Labelled photos from "new-dataset", an image-classification folder in renyuan-fei/CV. The possible labels are: paper, rock, scissors.

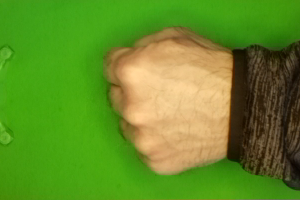
Label: rock

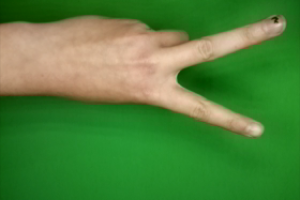
Label: scissors

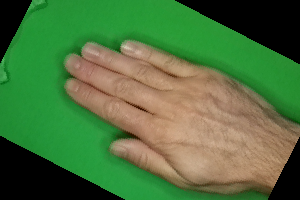
Label: paper

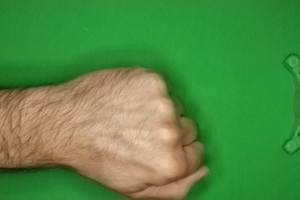
Label: rock

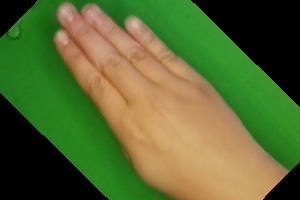
Label: paper

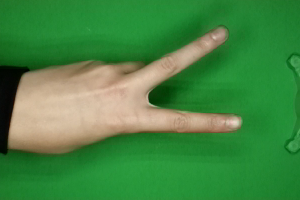
Label: scissors
